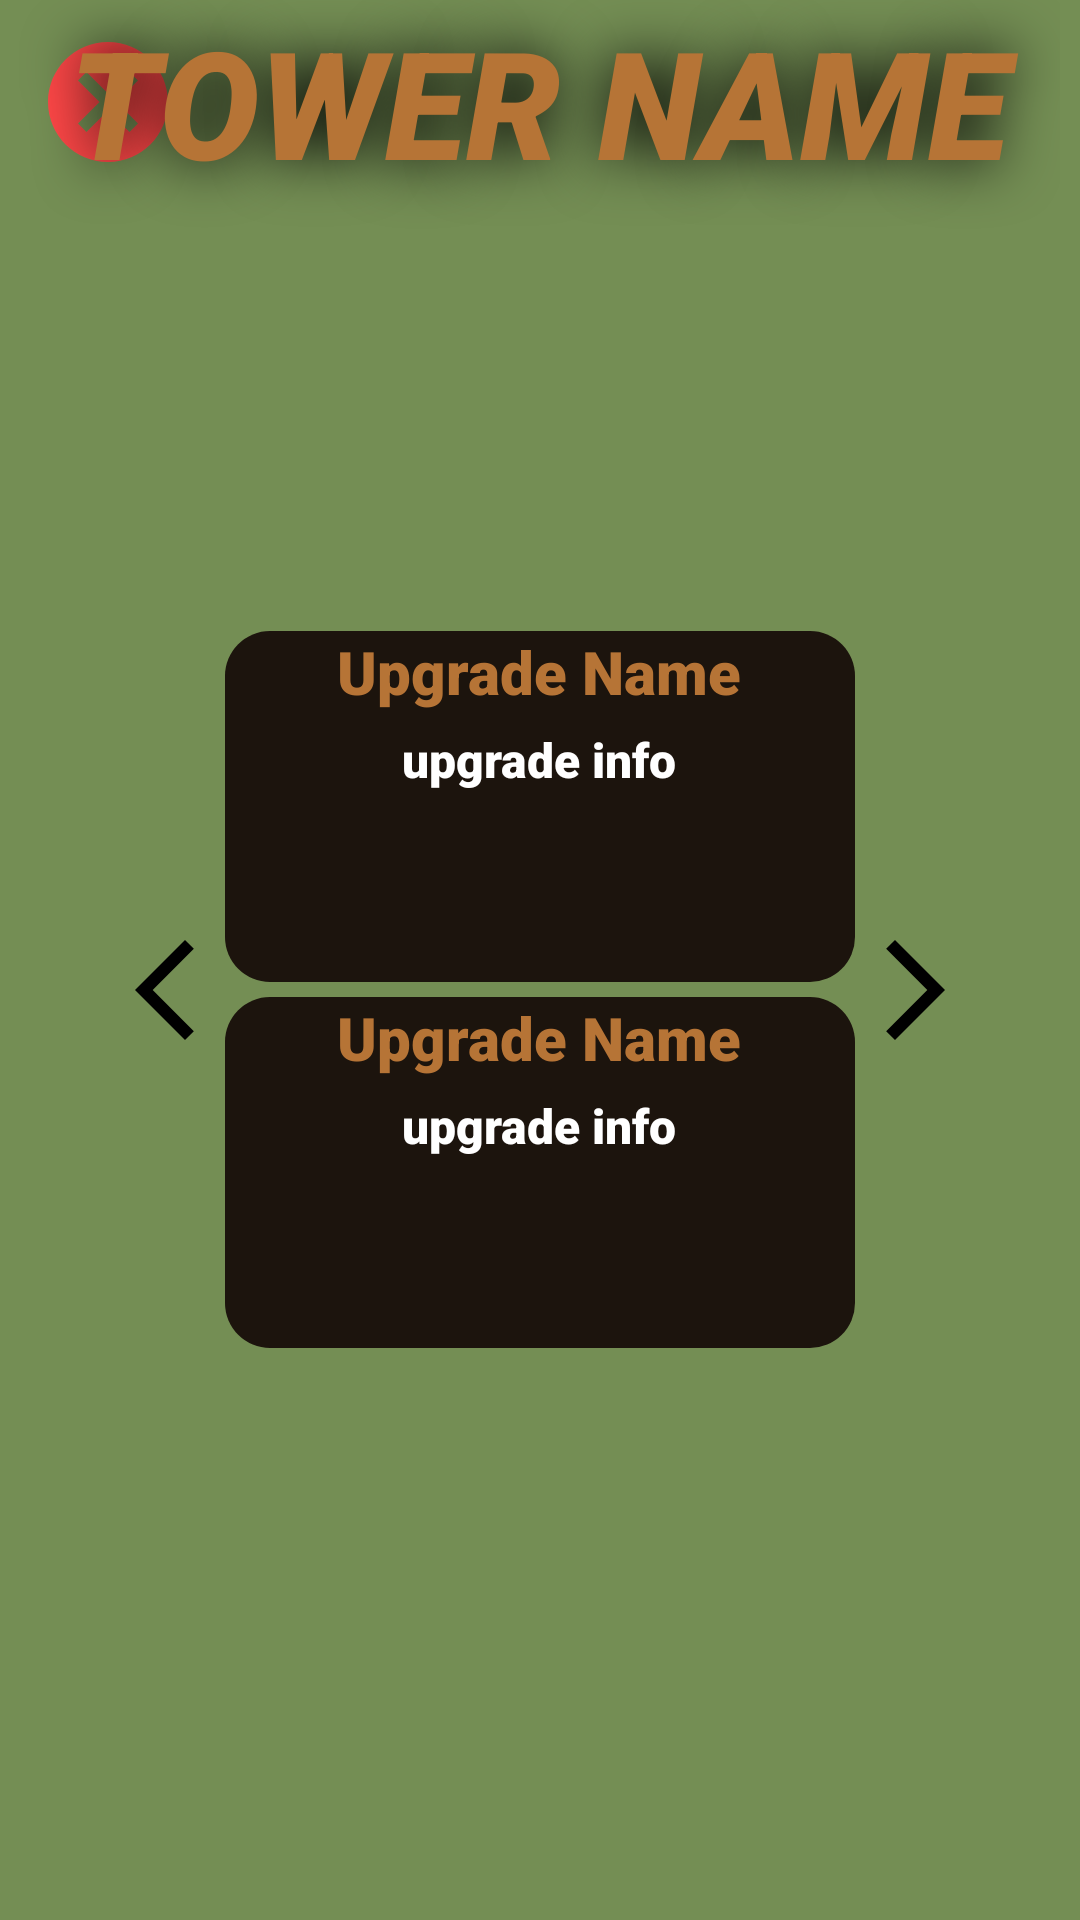

Write the Android layout XML for this screen, with the resource values it uses.
<!-- AndroidManifest.xml: application theme Theme.Project3 -->
<!-- res/layout/activity_tower_upgrade_info.xml -->
<?xml version="1.0" encoding="utf-8"?>
<RelativeLayout xmlns:android="http://schemas.android.com/apk/res/android"
    xmlns:app="http://schemas.android.com/apk/res-auto"
    xmlns:tools="http://schemas.android.com/tools"
    android:layout_width="match_parent"
    android:layout_height="match_parent"
    tools:context=".menus.TowerUpgradeInfo"
    android:background="@color/background">

    <ImageButton
        android:id="@+id/btnBack_towerUpgradeInfo"
        android:layout_width="wrap_content"
        android:layout_height="wrap_content"
        android:backgroundTint="@color/transparent"
        android:src="@drawable/ic_cancel" />

    <TextView
        android:id="@+id/towerName_towerUpgradeInfo"
        style="@style/mainText"
        android:layout_centerHorizontal="true"
        android:layout_marginTop="-20dp"
        android:text="tower name" />

    <LinearLayout
        android:id="@+id/towerUpgradeCard_prev"
        android:layout_width="210dp"
        android:layout_height="wrap_content"
        android:layout_alignTop="@+id/lv"
        android:layout_marginTop="20dp"
        android:layout_marginEnd="-20dp"
        android:layout_toStartOf="@+id/lv"
        android:alpha="0.6"
        android:gravity="center_horizontal"
        android:orientation="vertical"
        android:scaleX="0.6"
        android:scaleY="0.6" />

    <LinearLayout
        android:id="@+id/lv"
        android:layout_width="wrap_content"
        android:layout_height="wrap_content"
        android:layout_centerInParent="true"
        android:gravity="center"
        android:orientation="horizontal"
        android:paddingTop="20dp">

        <ImageButton
            android:id="@+id/btnPrevUpgrade"
            android:layout_width="wrap_content"
            android:layout_height="wrap_content"
            android:background="@color/transparent"
            android:src="@drawable/ic_left_arrow" />

        <LinearLayout
            android:id="@+id/towerUpgradeCard_curr"
            android:layout_width="210dp"
            android:layout_height="240dp"
            android:gravity="center"
            android:orientation="vertical">

            <LinearLayout
                android:id="@+id/towerUpgradeCard_curr_pathOne"
                android:layout_width="210dp"
                android:layout_height="117dp"
                android:layout_marginBottom="5dp"
                android:background="@drawable/rounded_corners"
                android:gravity="top|center"
                android:orientation="vertical">

                <TextView
                    android:layout_width="wrap_content"
                    android:layout_height="wrap_content"
                    android:layout_marginBottom="5dp"
                    android:text="Upgrade Name"
                    android:textColor="@color/on_container_text_color"
                    android:textSize="20dp" />

                <TextView
                    android:layout_width="wrap_content"
                    android:layout_height="wrap_content"
                    android:layout_marginBottom="5dp"
                    android:text="upgrade info"
                    android:textColor="@color/on_container_secondary_text_color"
                    android:textSize="16dp" />

            </LinearLayout>

            <LinearLayout
                android:id="@+id/towerUpgradeCard_curr_pathTwo"
                android:layout_width="210dp"
                android:layout_height="117dp"
                android:background="@drawable/rounded_corners"
                android:gravity="top|center"
                android:orientation="vertical">

                <TextView
                    android:layout_width="wrap_content"
                    android:layout_height="wrap_content"
                    android:layout_marginBottom="5dp"
                    android:text="Upgrade Name"
                    android:textColor="@color/on_container_text_color"
                    android:textSize="20dp" />

                <TextView
                    android:layout_width="wrap_content"
                    android:layout_height="wrap_content"
                    android:layout_marginBottom="5dp"
                    android:text="upgrade info"
                    android:textColor="@color/on_container_secondary_text_color"
                    android:textSize="16dp" />

            </LinearLayout>

        </LinearLayout>

        <ImageButton
            android:id="@+id/btnNextUpgrade"
            android:layout_width="wrap_content"
            android:layout_height="wrap_content"
            android:background="@color/transparent"
            android:src="@drawable/ic_right_arrow" />

    </LinearLayout>

    <LinearLayout
        android:id="@+id/towerUpgradeCard_next"
        android:layout_width="210dp"
        android:layout_height="wrap_content"
        android:layout_alignTop="@+id/lv"
        android:layout_marginStart="-20dp"
        android:layout_marginTop="20dp"
        android:layout_toEndOf="@+id/lv"
        android:alpha="0.6"
        android:gravity="center"
        android:orientation="vertical"
        android:scaleX="0.6"
        android:scaleY="0.6" />

</RelativeLayout>
<!-- resources referenced by this layout -->
<resources>
  <color name="background">#748e54</color>
  <color name="on_container_secondary_text_color">#FFFFFFFF</color>
  <color name="on_container_text_color">#B67436</color>
  <color name="transparent">#00FFFFFF</color>
  <!-- drawable ic_cancel (drawable) -->
  <vector android:height="48dp" android:tint="@color/red"
      android:viewportHeight="24" android:viewportWidth="24"
      android:width="48dp" xmlns:android="http://schemas.android.com/apk/res/android">
      <path android:fillColor="@android:color/white" android:pathData="M12,2C6.47,2 2,6.47 2,12s4.47,10 10,10 10,-4.47 10,-10S17.53,2 12,2zM17,15.59L15.59,17 12,13.41 8.41,17 7,15.59 10.59,12 7,8.41 8.41,7 12,10.59 15.59,7 17,8.41 13.41,12 17,15.59z"/>
  </vector>
  <!-- drawable ic_left_arrow (drawable) -->
  <vector xmlns:android="http://schemas.android.com/apk/res/android"
      android:width="40dp"
      android:height="40dp"
      android:viewportWidth="24"
      android:viewportHeight="24"
      android:tint="@color/black">
    <path
        android:fillColor="@android:color/white"
        android:pathData="M17.77,3.77l-1.77,-1.77l-10,10l10,10l1.77,-1.77l-8.23,-8.23z"/>
  </vector>
  <!-- drawable ic_right_arrow (drawable) -->
  <vector xmlns:android="http://schemas.android.com/apk/res/android"
      android:width="40dp"
      android:height="40dp"
      android:viewportWidth="24"
      android:viewportHeight="24"
      android:tint="@color/black"
      android:autoMirrored="true">
    <path
        android:fillColor="@android:color/white"
        android:pathData="M6.23,20.23l1.77,1.77l10,-10l-10,-10l-1.77,1.77l8.23,8.23z"/>
  </vector>
  <!-- drawable rounded_corners (drawable) -->
  <?xml version="1.0" encoding="utf-8"?>
  <shape xmlns:android="http://schemas.android.com/apk/res/android">
      <corners
          android:radius="15dp" />
      <solid
          android:color="@color/container" />
  </shape>
  <style name="mainText">
          <item name="android:layout_width">wrap_content</item>
          <item name="android:layout_height">wrap_content</item>
          <item name="android:textColor">@color/header_text_color</item>
          <item name="android:textAllCaps">true</item>
          <item name="android:textSize">50sp</item>
          <item name="android:textStyle">italic</item>
          <item name="android:shadowColor">@color/black</item>
          <item name="android:shadowRadius">50</item>
          <item name="android:padding">20dp</item>
      </style>
  <style name="Theme.Project3" parent="Theme.Material3.Light">
          <item name="windowNoTitle">true</item>
          <item name="android:windowFullscreen">true</item>
          <item name="fontFamily">sans-serif-black</item>
      </style>
  <color name="red">#FD4747</color>
  <color name="black">#000000</color>
  <color name="container">#1C140D</color>
  <color name="header_text_color">#B67436</color>
</resources>
